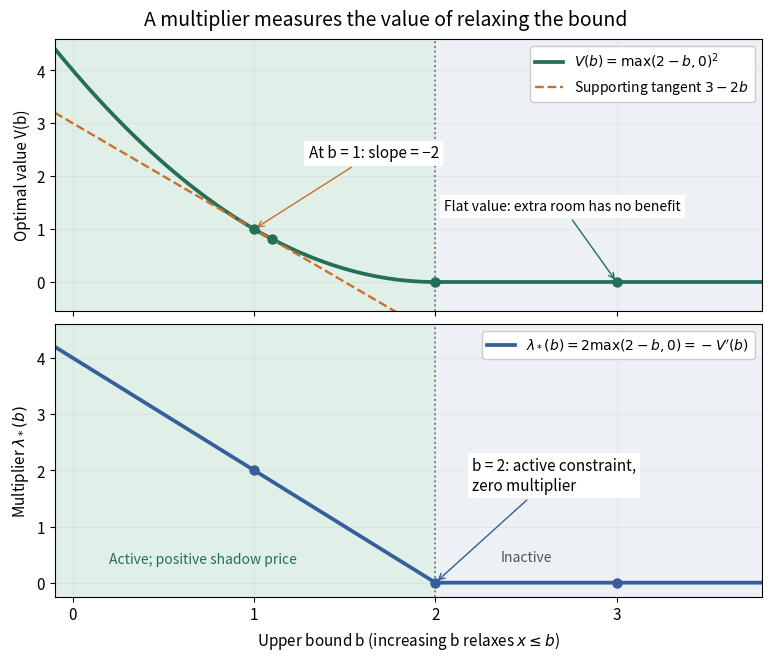

Here is the Python script that generated this plot: (Note: this script raises an exception after producing the figure.)
"""Plot the optimal value, its supporting tangent and the inequality multiplier.

Tested with Python 3.14.4, Matplotlib 3.10.7 and NumPy 2.3.5.
Run from _media; saves this script's basename.png in the current directory.
"""
from pathlib import Path

import matplotlib
matplotlib.use("Agg")
import matplotlib.pyplot as plt
import numpy as np


def main():
    plt.rcParams.update({"font.size": 11})
    bound = np.linspace(-0.1, 3.8, 800)
    value = np.maximum(2 - bound, 0) ** 2
    multiplier = 2 * np.maximum(2 - bound, 0)
    tangent = 3 - 2 * bound
    assert np.all(value >= tangent - 1e-12)
    assert np.isclose((2 - 1.1) ** 2 - 1, -0.19)
    fig, axes = plt.subplots(2, 1, figsize=(7.6, 6.5), sharex=True,
                             layout="constrained", facecolor="white")
    for ax in axes:
        ax.set_facecolor("white")
        ax.axvspan(bound[0], 2, color="#e0f0e8")
        ax.axvspan(2, bound[-1], color="#edf0f4")
        ax.axvline(2, color="#6b7580", lw=1.3, ls=":")
        ax.grid(alpha=0.18)
        ax.set_xlim(bound[0], bound[-1])
    top, bottom = axes
    top.plot(bound, value, lw=2.7, color="#246f55", label=r"$V(b)=\max(2-b,0)^2$")
    top.plot(bound, tangent, ls="--", lw=1.7, color="#cb7029", label=r"Supporting tangent $3-2b$")
    top.scatter([1, 1.1, 2, 3], [1, 0.81, 0, 0], color="#246f55", s=42, zorder=5)
    top.annotate("At b = 1: slope = −2", (1, 1), xytext=(1.3, 2.35),
                 arrowprops={"arrowstyle": "->", "color": "#cb7029"}, fontsize=11,
                 bbox={"facecolor": "white", "edgecolor": "none", "pad": 3})
    top.annotate("Flat value: extra room has no benefit", (3, 0), xytext=(2.05, 1.35),
                 arrowprops={"arrowstyle": "->", "color": "#246f55"}, fontsize=10,
                 bbox={"facecolor": "white", "edgecolor": "none", "pad": 3})
    top.set(ylim=(-0.55, 4.6), ylabel="Optimal value V(b)")
    top.legend(loc="upper right", fontsize=10, framealpha=1)
    bottom.plot(bound, multiplier, color="#355e9b", lw=2.7,
                label=r"$\lambda_*(b)=2\max(2-b,0)=-V'(b)$")
    bottom.scatter([1, 2, 3], [2, 0, 0], color="#355e9b", s=42, zorder=5)
    bottom.annotate("b = 2: active constraint,\nzero multiplier", (2, 0), xytext=(2.2, 1.65),
                    arrowprops={"arrowstyle": "->", "color": "#355e9b"}, fontsize=11,
                    bbox={"facecolor": "white", "edgecolor": "none", "pad": 3})
    bottom.text(0.2, 0.35, "Active; positive shadow price", fontsize=10, color="#246f55")
    bottom.text(2.36, 0.38, "Inactive", fontsize=10, color="#4b5663")
    bottom.set(ylim=(-0.25, 4.6), xlabel=r"Upper bound b (increasing b relaxes $x\leq b$)",
               ylabel=r"Multiplier $\lambda_*(b)$")
    bottom.set_xticks([0, 1, 2, 3])
    bottom.legend(loc="upper right", fontsize=10, framealpha=1)
    fig.suptitle("A multiplier measures the value of relaxing the bound", fontsize=14)
    fig.savefig(Path.cwd() / (Path(__file__).stem + ".png"), dpi=110,
                facecolor="white", transparent=False)
    plt.close(fig)


if __name__ == "__main__":
    main()
